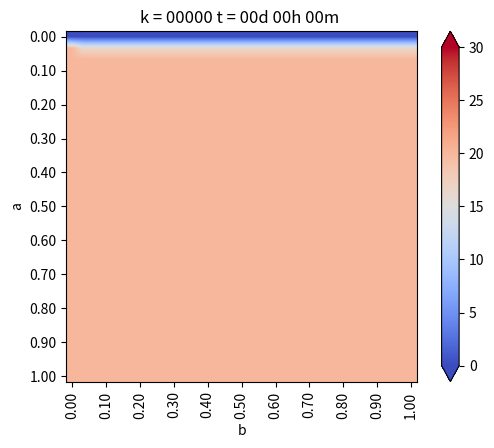

Here is the Python script that generated this plot: (Note: this script raises an exception after producing the figure.)
# -*- coding: utf-8 -*-
from matplotlib.pylab import *
from matplotlib.pylab import cm
import numpy as np

a = 1 #alto
b = 1 #ancho
Nx = 30 #numero de intervalos en x
Ny = 30 # numero de intervalos en y

dx = b/Nx
dy = a/Ny
# dx y dy tienen qye ser iguales!

if dx != dy:
    print("ERRORR  dx no es igual a dy")
    exit(-1)

# Funcion de conveneniencia para calcular las coordenadas del punto (i,j)
coords = lambda i,j:(dx*i,dy*j)
x,y = coords(4,2)


def imshowbien(u):
	imshow(u.T[Nx::-1,:],cmap=cm.coolwarm, interpolation="bilinear")
	cbar=colorbar(extend='both', cmap=cm.coolwarm)
	ticks = arange(0,35,5)
	ticks_Text=["{}".format(deg) for deg in ticks]
	cbar.set_ticks(ticks)
	cbar.set_ticklabels(ticks_Text)
	clim(0,30)

	xlabel('b')
	ylabel('a')
	xTicks_N = arange(0,Nx+1,3)
	yTicks_N = arange(0,Ny+1,3)
	xTicks = [coords(i,0)[0] for i in xTicks_N]
	yTicks = [coords(0,i)[1] for i in yTicks_N]
	xTicks_Text=["{0:.2f}".format(tick) for tick in xTicks]
	yTicks_Text=["{0:.2f}".format(tick) for tick in yTicks]

	xticks(xTicks_N, xTicks_Text, rotation='vertical')
	yticks(yTicks_N, yTicks_Text)
	margins(0.2)
	subplots_adjust(bottom=0.15) 


u_k = zeros((Nx+1, Ny+1), dtype=double)
u_km1 = zeros((Nx+1, Ny+1), dtype=double)

# Condicion de borde inicial
u_k[:,:] = 20 #en todas las celdas

#Parametros
dt = 0.01    # s
K = 79.5     # m^2/s
c = 450      # J/Kg*C
rho = 7800   # Kg/m^3

alpha = (K*dt)/(c*rho*(dx**2))

# Loop en el tiempo
minuto = 60
hora = 60*minuto
dia = 24*hora

dt = 1*minuto
dnext_t = 0.5*hora

next_t = 0
framenum = 0

T = 1*dia
Days = 1*T # Cuantos dias quiero simunlar

#vectores para acumular la temperatura en puntos interesantes
sup=zeros(int32(Days/dt))
u_P1=zeros(int32(Days/dt))
u_P2=zeros(int32(Days/dt))
u_P3=zeros(int32(Days/dt))


def truncate(n, decimals=0):
    multiplier = 10**decimals
    return int(n*multiplier)/multiplier

# Loops en el tiempo
for k in range(int32(Days/dt)):
    t =dt*(k+1)
    dias = truncate(t/dia,0)
    horas = truncate((t-dias*dia)/hora,0)
    minutos = truncate((t-dias*dia - horas*hora)/minuto,0)-1
    titulo = "k = {0:05.0f}".format(k) + " t = {0:02.0f}d {1:02.0f}h {2:02.0f}m ".format(dias,horas,minutos)
    
    # CB esenciales, se repiten en cada iteracion
    
    u_k[0, :] = 20                      #izq
    u_k[:, 0] = 20                      #inf
    u_k[:, -1] = 0                      #sup
    u_k[-1, :] = u_k[-2, :]             # der, gradiente 0
    # (f(x+h) - f(x))/dx = algo
    
    for i in range (1,Nx):
        for j in range(1,Ny):
            
            #Algoritmo de diferencias finitas para 2-D
            #Laplaciano
            nabla_u_k = (u_k[i-1,j] + u_k[i+1,j] + u_k[i,j-1] + u_k[i,j+1] -4*u_k[i,j]) /dx**2
            
            #Forward Euler
            u_km1[i,j] = u_k[i,j] + alpha*nabla_u_k
    # Avanzar la solucion a k+1
    u_k = u_km1
    
    # CB denuevo, porsia
    u_k[0, :] = 20                      #izq
    u_k[:, 0] = 20                      #inf
    u_k[:, -1] = 0                      #sup
    u_k[-1, :] = u_k[-2, :]             # der, gradiente 0
    # (f(x+h) - f(x))/dx = algo
    
    u_P1[k]=u_k[int(Nx/2), int(Ny/2)]
    u_P2[k]=u_k[int(Nx/2), int(3*Ny/4)]
    u_P3[k]=u_k[int(3*Nx/4), int(3*Ny/4)]
    sup[k]=u_k[int(Nx/2), -1]
    
    #Grafico en d_next
    if t>next_t:
        figure(1)
        imshowbien (u_k)
        title(titulo)
        savefig("Caso_2_img/frame_{0:04.0f}.png".format(framenum))
        framenum +=1
        next_t += dnext_t
        close(1)

figure(2)
plot(range(int32(Days/dt)), sup, label="superficie")
plot(range(int32(Days/dt)), u_P1, label="P1")
plot(range(int32(Days/dt)), u_P2, label="P2")
plot(range(int32(Days/dt)), u_P3, label="P3")
title("Evolucion de temperatura en puntos")
legend()


show()